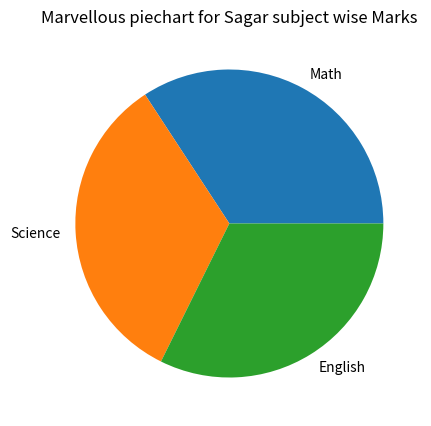
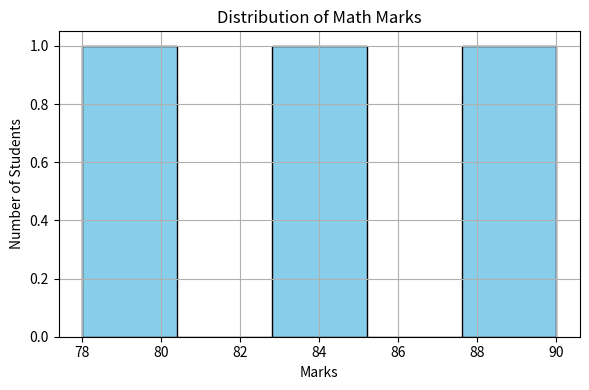

Write the Python code that produced these figures, in order.

import pandas as pd
import numpy as np
import matplotlib.pyplot as plt

data = {
    'Name':['Amit','Sagar','Pooja'],
    'Math':[85,90,78],
    'Science':[92,88,80],
    'English':[75,85,82],
    'Gender':['Male','Male','Female']

}
df = pd.DataFrame(data)

#Min-Max scaling
#FORMULA = Normalized value = x-min/max-min
print("Min-Max scaling for maths scores")
df['Math_Normalized'] = (df['Math']-df['Math'].min()) / (df['Math'].max()-df['Math'].min())
#updated daframe
print(df[['Name','Math','Math_Normalized']])

print("Add a Gender Column")
#df['Gender'] = ['Male','Male','Female']
#One-Hot encode
df_encoded = pd.get_dummies(df,columns=['Gender'],dtype=int)
print(df_encoded)

print("group students by gender Average Marks ")
avg_marks_by_group = df.groupby('Gender')[['Math','Science','English']].mean()
print(avg_marks_by_group)

print("Pot pie Chart for Sagar marks")
Sagar_marks = df[df['Name'] == 'Sagar'][['Math','Science','English']].iloc[0]
#plt.pie(df["Sagar"] ,color='skyblue',edgecolor = 'black')
plt.figure(figsize = (8,5))
plt.pie(Sagar_marks,labels=Sagar_marks.index)
plt.title("Marvellous piechart for Sagar subject wise Marks")
plt.show()

print("add Total Column")
df['Total'] = df[['Math','Science','English']].sum(axis=1)
#updated dataframe
print(df)

print("Status")
df['Status'] = np.where(df['Total'] > 250, 'Pass', 'Fail')
print(df[['Name', 'Total', 'Status']])

print("count how many student passed")
pass_count = df[df['Status'] == 'Pass'].shape[0]
print("Number of students who passed:", pass_count)

df.to_csv('final_student_data.csv', index=False)
print("Data exported to 'final_student_data.csv'")

print("Plot histogram of Math marks")
plt.figure(figsize=(6,4))
plt.hist(df['Math'], bins=5, color='skyblue', edgecolor='black')
plt.title('Distribution of Math Marks')
plt.xlabel('Marks')
plt.ylabel('Number of Students')
plt.grid(True)
plt.tight_layout()
plt.show()

print("Rename 'Math' column to 'Mathematic'")
df.rename(columns={'Math': 'Mathematics'}, inplace=True)
print(df.head())

